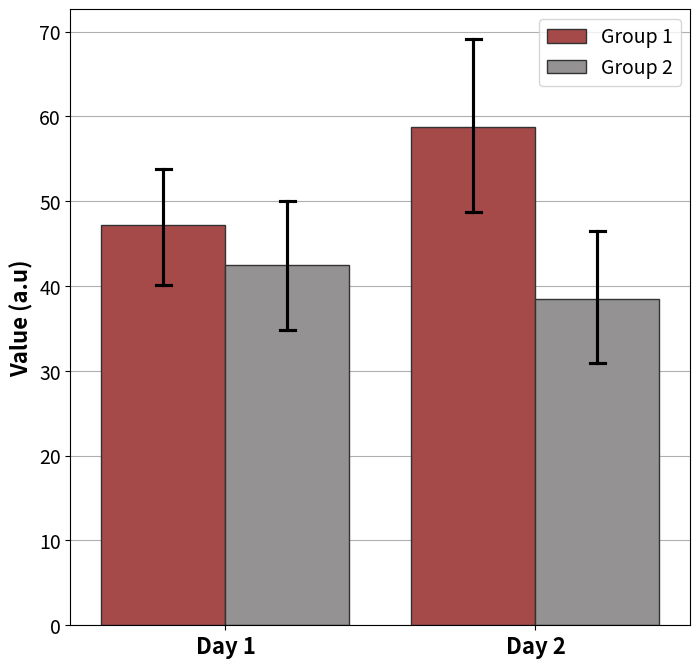

The script that saved this image:
import matplotlib.pyplot as plt
import numpy as np
import seaborn as sns

# Color codes
color_codes = ['#959191', '#b43a3a', '#200d75', '#1f460a', '#4e0e77']

# Define data
data = {
    'Day 1': {
        'Group 1': np.random.randint(0, 100, 12),  
        'Group 2': np.random.randint(0, 100, 12)  
    },
    'Day 2': {
        'Group 1': np.random.randint(0, 100, 12),  
        'Group 2': np.random.randint(0, 100, 12)
    },
    # Add more days or groups here, and they will be included automatically
}

# Prepare data for plotting
value_data = []
group1_labels = []
group2_labels = []

for day, groups in data.items():
    for group, values in groups.items():
        value_data.extend(values)  # Add values to the main data list
        group1_labels.extend([day] * len(values))  # Add the day label
        group2_labels.extend([group] * len(values))  # Add the group label

# Use predefined colors
unique_groups = list(set(group2_labels))
palette = {group: color_codes[i % len(color_codes)] for i, group in enumerate(unique_groups)}

# Create the plot
fig, ax = plt.subplots(figsize=[8, 8])
sns.barplot(
    x=group1_labels, y=value_data, hue=group2_labels, ax=ax,
    capsize=0.1, ci=68, lw=1, edgecolor=".2", palette=palette, errcolor='black'
)

# Plot
ax.set_ylabel('Value (a.u)', fontsize=16, fontweight='bold')
ax.tick_params(axis='x', labelsize=16)
ax.tick_params(axis='y', labelsize=14)
for label in ax.get_xticklabels():
    label.set_fontweight('bold')
ax.legend(prop={'size': 14})
ax.grid(axis='y')
ax.set(axisbelow=True)

plt.savefig("....\Data.png",dpi=250)

plt.show()
